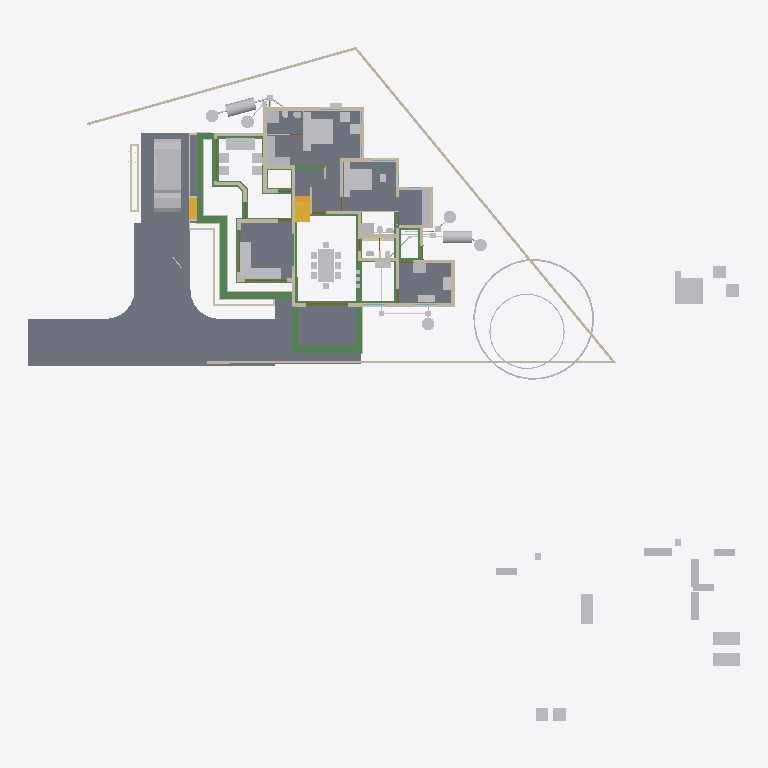
Plan cut of the same IFC building model at storey '00' (level 0.00 m, cut at 1.40 m), seen from above with north up, elements coloured by IFC class: 66 other elements (light grey), 49 walls (beige), 35 beams (green), 10 slabs (grey), 4 doors (brown), 2 stair flights (yellow). Cut surfaces are drawn darker.
Extent 50.8 m × 48.1 m × 10.9 m (x, y, z). Storeys (7): Footing at -0.72 m; 00 at 0.00 m; GF-MEP at 0.00 m; GF at 0.10 m; GF Lintel at 2.55 m; FF at 3.60 m; SF at 6.45 m. Elements (773): 208 IfcWall, 160 IfcBeam, 126 IfcColumn, 60 IfcPipeSegment, 50 IfcFurniture, 23 IfcDoor, 23 IfcRailing, 23 IfcWindow, 18 IfcSlab, 16 IfcSanitaryTerminal, 11 IfcRoof, 8 IfcPipeFitting.

HEADER;
FILE_DESCRIPTION(('ViewDefinition[DesignTransferView]'),'2;1');
FILE_NAME('AnilIFC.ifc','2025-06-04T09:05:28+05:30',(''),(''),'IfcOpenShell 0.8.2','Bonsai 0.8.2','');
FILE_SCHEMA(('IFC4X3'));
ENDSEC;
DATA;
#1=IFCPROJECT('0$WNUybvfAYORhaB4XNFsz',$,'My Project',$,$,$,$,(#14,#26),#9);
#30=IFCSITE('3M0IN1zgbAER3qQbvbHEyN',$,'My Site',$,$,#21593,$,$,$,$,$,$,$,$);
#2446=IFCSITE('1Q_c7uVcTCngKTLSlSECoW',$,'Site',$,$,#21603,#2459,$,$,$,$,$,$,$);
#36=IFCBUILDING('1$IA7hdqP7iPKszbJPMQXv',$,'My Building',$,$,#21598,$,$,$,$,$,$);
#42=IFCBUILDINGSTOREY('2kIwN_l2HEff17hxWulS$t',$,'00',$,$,#21448,$,$,$,$);
#96=IFCBUILDINGSTOREY('1ytHU9NMr9xuhR6nOuParS',$,'GF',$,$,#213466,$,$,$,$);
#113=IFCBUILDINGSTOREY('02Wk4pOKz6S8OjqfsSxw3f',$,'FF',$,$,#212981,$,$,$,$);
#12120=IFCBUILDINGSTOREY('30jjxh13H5ZfRPWBSBUv3P',$,'GF Lintel',$,$,#205699,$,$,$,$);
#63201=IFCBUILDINGSTOREY('29$z2S3$n8RvRPKj7iW$sZ',$,'SF',$,$,#63429,$,$,$,$);
#108970=IFCBUILDINGSTOREY('3iWuMSe1v7khUzkZ98yZ0Z',$,'Footing',$,$,#108991,$,$,$,$);
#147287=IFCBUILDINGSTOREY('2KbWokeHD6$ezCcWwHlXSS',$,'GF-MEP',$,$,#147303,$,$,$,$);
#102656=IFCSLAB('0PC2wOFKfA58MASSpvqWe1',$,'Slab',$,$,#214566,#102677,$,$);
#15926=IFCSLAB('0jKIsjEsnD1OzlWHdbrHaP',$,'Slab',$,$,#214471,#15940,$,$);
#144964=IFCSLAB('26vf0ogu9C3812sFdsj2Hs',$,'Slab',$,$,#217441,#144979,$,$);
#97782=IFCSLAB('2H_RNqbb95NBqUBEz4KwU3',$,'Slab',$,$,#214531,#97803,$,$);
#155018=IFCSLAB('10n62fAh17LfjHSjB4D384',$,'Slab',$,$,#217446,#155029,$,$);
#221614=IFCSLAB('3u4F3L3af6dgMderThQ_$K',$,'Slab',$,$,#222336,#221625,$,$);
#9759=IFCVEHICLE('1oADfEVWn0tPCUY0EM8eBG',$,'Vehicle',$,$,#44509,#9791,$,$);
#200045=IFCSLAB('22JovtuMj0thdM9sQLc68P',$,'Slab',$,$,#217456,#200056,$,$);
#207028=IFCSLAB('1vHk_ADTL0nR6_Ud9YvFeb',$,'Slab',$,$,#217431,#207039,$,$);
#14987=IFCWALL('3QvJTaeo13jR4q00Btfvpq',$,'Wall',$,$,#70690,#14998,$,$);
#18400=IFCFURNITURE('1R50XvKDL8EfbTnGY_njcY',$,'Furniture',$,$,#213566,#18399,$,$);
#15105=IFCWALL('2$tbsWQJT3PftHdFdSZRzF',$,'Wall',$,$,#70658,#15116,$,$);
#18901=IFCFURNITURE('24hcVyXrH4tf35GE4proyw',$,'Furniture',$,$,#213496,#18900,$,$);
#25612=IFCFURNITURE('2akChVyKvEohXfhOaKw10T',$,'Furniture',$,$,#213536,#25644,$,$);
#18777=IFCFURNITURE('1aP3zeWsL0ZQXEuRipuWXs',$,'Furniture',$,$,#213651,#18776,$,$);
#14884=IFCWALL('0MuvIxI8bFFxmzWw1hEsL7',$,'Wall',$,$,#70633,#14890,$,$);
#76381=IFCGEOGRAPHICELEMENT('2pfiLi3vv79x_8U6RE3CYp',$,'GeographicElement',$,$,#76413,#76449,$,$);
#25270=IFCFURNITURE('1LH09B9mjBF9cFS_bJydOX',$,'Furniture',$,$,#214486,#25301,$,$);
#227103=IFCSLAB('0NbiMhbl5Aeupc5Fq7gpT3',$,'Slab',$,$,#227654,#227114,$,$);
#224181=IFCBEAM('1lOzUHGlPFNPq2APRJQhx3',$,'Beam',$,$,#224599,#224192,$,$);
#224352=IFCBEAM('23FH9RV_1E2v_be4La2L6h',$,'Beam',$,$,#224522,#224363,$,$);
#222691=IFCBEAM('26WoSBV6T7mwmntGCIeDEB',$,'Beam',$,$,#225223,#222702,$,$);
#604=IFCWALL('0vQHFjq6DDjRfeuf4$xxQH',$,'Wall',$,$,#214786,#615,$,$);
#224306=IFCBEAM('2qh6QHiQvE0f1IxK_gahKm',$,'Beam',$,$,#224554,#224317,$,$);
#10353=IFCSTAIRFLIGHT('2Zm0rZgTbDdgxMEp5bq$9_',$,'StairFlight',$,$,#219994,#10385,$,12,11,0.183333337306976,0.150000005960464,.STRAIGHT.);
#204209=IFCTANK('3q6lEx8ZHBQhgG6s0DuiFc',$,'Tank',$,$,#241011,#204221,$,$);
#188=IFCWALL('1PzxetMNn7avsyHCxKbrs1',$,'Wall',$,$,#214756,#199,$,$);
#17678=IFCFURNITURE('2bin7WsULDjPeLfYKRFVAv',$,'Furniture',$,$,#213631,#17677,$,$);
#17233=IFCFURNITURE('0T3ErBLYfCbANjLJsek21j',$,'Furniture.012',$,$,#213621,#17232,$,$);
#18864=IFCFURNITURE('3pKgwG2ITCbQ1PcX8XbhFK',$,'Furniture',$,$,#213626,#18863,$,$);
#299=IFCWALL('3YOHcsAdT3PO$57Bo2wlO0',$,'Wall',$,$,#214781,#310,$,$);
#17628=IFCFURNITURE('17qZxJfnjAUwxgeyWuttn3',$,'Furniture',$,$,#213501,#17627,$,$);
#204314=IFCTANK('0xrqd_jgXCwP7slnJ3Jh45',$,'Tank',$,$,#241473,#204328,$,$);
#516=IFCWALL('0kHakQ$Fb8lPUKd_GxCfr6',$,'Wall',$,$,#218724,#527,$,$);
#149790=IFCBEAM('1a$n3x3YjFg97HuR3xHsyR',$,'Beam',$,$,#152152,#149801,$,$);
#25314=IFCFURNITURE('0Rgq7HzdzEhvU_dNff47Wu',$,'Furniture',$,$,#213531,#25343,$,$);
#222626=IFCBEAM('0rFvcNLZ9CSuFVM_t9qACn',$,'Beam',$,$,#222627,#222637,$,$);
#224441=IFCBEAM('3aq03j5wD3e9jvUmC0BPzl',$,'Beam',$,$,#224476,#224452,$,$);
#224378=IFCBEAM('0Pziw04D1CpgNTMXWLRe3H',$,'Beam',$,$,#224427,#224389,$,$);
#74869=IFCGEOGRAPHICELEMENT('3qyTpdBrLCaxCPBVEhKmZp',$,'GeographicElement',$,$,#76320,#74901,$,$);
#153032=IFCBEAM('0Lg9H3X11CLvuYUlttgRuM',$,'Beam',$,$,#153747,#153043,$,$);
#16799=IFCFURNITURE('055N_$xmX9ZQbc0CYFtvE3',$,'Furniture',$,$,#213571,#16798,$,$);
#17096=IFCFURNITURE('0yYwZAg3jFQvkxBxQ0MGp1',$,'Furniture',$,$,#213576,#17095,$,$);
#18669=IFCFURNITURE('0_rDbuDo58VxsMmqMXWGXl',$,'Furniture',$,$,#213581,#18668,$,$);
#1217=IFCWALL('2Q5YCkzor9Ngjftvgr0hJV',$,'Wall',$,$,#214881,#1228,$,$);
#25122=IFCFURNITURE('0eMwo17SHA2AtkijqvowIK',$,'Furniture',$,$,#213641,#25153,$,$);
#154500=IFCBEAM('080XFfqrn6FfLsy8Inj5Im',$,'Beam',$,$,#154551,#154511,$,$);
#423=IFCWALL('1yZ5GwNe15fArSzrc3cNGE',$,'Wall',$,$,#214811,#434,$,$);
#19988=IFCWALL('1w6VKMxRj2hObZ_QLhIAvk',$,'Wall',$,$,#214776,#19999,$,$);
#454=IFCWALL('1cEUYXkQ18g8A2AkmtiTwk',$,'Wall',$,$,#214886,#465,$,$);
#17365=IFCFURNITURE('0Tjm9jror8bPxG689sHAj8',$,'Furniture',$,$,#213601,#17364,$,$);
#17439=IFCFURNITURE('076SYXiXP7jhnOyre$gCoP',$,'Furniture',$,$,#213486,#17438,$,$);
#6545=IFCSTAIRFLIGHT('3mjK21MVj5Wxp88atmNL9l',$,'StairFlight',$,$,#60989,#6544,$,2,1,0.150000005960464,0.25,.STRAIGHT.);
#25161=IFCFURNITURE('3ia0j471fEl9_3EcPDtlMf',$,'Furniture',$,$,#213526,#29497,$,$);
#151408=IFCBEAM('11UmVD6Hv2zOoPXsLeu2$6',$,'Beam',$,$,#218179,#151419,$,$);
#842=IFCWALL('3BP$Kj7eL8rfLzufr5wfXy',$,'Wall',$,$,#214816,#853,$,$);
#17513=IFCFURNITURE('0VTCb1Evn558OH68N69Eaz',$,'Furniture',$,$,#213606,#17512,$,$);
#18827=IFCFURNITURE('0zixzxSUv7NBPjkhBn6BwL',$,'Furniture',$,$,#213491,#18826,$,$);
#57461=IFCWALL('22p$gjPlf4_fmH50hLiwEg',$,'Wall',$,$,#165724,#57472,$,$);
#223284=IFCWALL('1kJplBRRT1Fh3voe2XeS0$',$,'Wall',$,$,#225036,#223295,$,$);
#150465=IFCBEAM('3oiz4vW992SAq93f3Yx8gc',$,'Beam',$,$,#218332,#150476,$,$);
#17045=IFCFURNITURE('3keQdM9i5FJ9JBwmsM_Qg3',$,'Furniture',$,$,#213586,#17044,$,$);
#17328=IFCFURNITURE('3InpbPAMj2MBzrSOMYlvHV',$,'Furniture',$,$,#213591,#17327,$,$);
#224207=IFCBEAM('3HlITzGVjEufUK_QGi9Zvr',$,'Beam',$,$,#224618,#224218,$,$);
#23313=IFCSANITARYTERMINAL('2AQwLasl50KvvqUmlCa0I7',$,'SanitaryTerminal',$,$,#214841,#23345,$,$);
#153666=IFCBEAM('0MIPwZEUXATv$BBWagWbD4',$,'Beam',$,$,#153932,#153677,$,$);
#25356=IFCSANITARYTERMINAL('0DGlzq0Xv7KwIjCvA14zlk',$,'SanitaryTerminal',$,$,#214921,#25369,$,$);
#130=IFCWALL('04CHTr6Lj4wPvBnmyPYJ6Z',$,'Wall',$,$,#214751,#138,$,$);
#144998=IFCSLAB('32xDgTD3b17PKhJCvtkc6X',$,'Slab',$,$,#227649,#145009,$,$);
#38948=IFCWALL('0ipxxeBA962ABePks$Jpav',$,'Wall',$,$,#166017,#38979,$,$);
#85080=IFCELECTRICAPPLIANCE('3r3ymMflv8O8jCD$O86PPW',$,'ElectricAppliance',$,$,#214506,#85111,$,$);
#18714=IFCFURNITURE('0sWiAZchD9CQr_lkdFZUTW',$,'Furniture',$,$,#213596,#18713,$,$);
#73000=IFCWALL('3z7g50jMX4Rh8$1_kKCMxL',$,'Wall',$,$,#165780,#73011,$,$);
#204345=IFCTANK('3jsxGxAp58sw79OAt0NNOi',$,'Tank',$,$,#241190,#204359,$,$);
#241282=IFCTANK('1ClSFGRB94D9XhBcG3RnFX',$,'Tank',$,$,#241488,#241296,$,$);
#204417=IFCTANK('0_px9uMVP1dAH9R0Cr5xQq',$,'Tank',$,$,#241021,#204431,$,$);
#204391=IFCTANK('2pDktfyT55gPAnZ5QEFKIh',$,'Tank',$,$,#241031,#204405,$,$);
#241191=IFCTANK('3quQ9kmFP6aO36dq$oh0hE',$,'Tank',$,$,#241483,#241205,$,$);
#57537=IFCWALL('0RVWYaWSX1oeXNJZV9D28p',$,'Wall',$,$,#165897,#57548,$,$);
#86224=IFCSANITARYTERMINAL('2biCU27_zEgBtPNwtE6wvd',$,'SanitaryTerminal',$,$,#214966,#86256,$,$);
#699=IFCWALL('1YEXD_311BPxR14yKIlEMz',$,'Wall',$,$,#214771,#710,$,$);
#223342=IFCWALL('2UZAob87z8egHUuMapM6YH',$,'Wall',$,$,#225018,#223353,$,$);
#238580=IFCSANITARYTERMINAL('1Z8TkyZjD51erRHz0hnI0S',$,'SanitaryTerminal',$,$,#238620,#238593,$,$);
#392=IFCWALL('3Qya9ZYJP97B1xsfIiUBer',$,'Wall',$,$,#214821,#403,$,$);
#1440=IFCWALL('3GLM2Z4Pf1HOc7RaVPeooN',$,'Wall',$,$,#214861,#1451,$,$);
#82229=IFCWALL('1dZywMfXH8hBJcwgdnriym',$,'Wall',$,$,#226080,#82266,$,$);
#154273=IFCBEAM('1XRnEmK9H0BQ9w5Vz4gh4C',$,'Beam',$,$,#154322,#154284,$,$);
#142134=IFCBEAM('14qZT0W4L2H8jVZf6E8d6q',$,'Beam',$,$,#218480,#142145,$,$);
#29358=IFCWALL('3U3_2IE6LES8tAXzbZT3By',$,'Wall',$,$,#214856,#29370,$,$);
#220591=IFCWALL('3GMSJZXA14vBkb5sJHOMvl',$,'Wall',$,$,#220722,#220628,$,$);
#1892=IFCWALL('2btlAvQzb6KvChKkPyT1tL',$,'Wall',$,$,#221475,#1903,$,$);
#86279=IFCELECTRICAPPLIANCE('1lTy1pOgr4efy1fl4xNZg$',$,'ElectricAppliance',$,$,#214911,#86311,$,$);
#150004=IFCBEAM('0Wq3PonavD4woKKxMkERIJ',$,'Beam',$,$,#218240,#150015,$,$);
#4273=IFCWALL('1oh7zEnUH4yxmpd05lCSWC',$,'Wall',$,$,#214851,#4284,$,$);
#22214=IFCFURNITURE('0KTzOcFqX39OX7TZqBe6XZ',$,'Furniture',$,$,#213516,#22227,$,$);
#22327=IFCFURNITURE('2JUXPztkjFqBln5k4xn9m1',$,'Furniture',$,$,#213506,#22340,$,$);
#22388=IFCFURNITURE('31n1J_$I57pu5jDAm8k1r8',$,'Furniture',$,$,#213656,#22401,$,$);
#22421=IFCFURNITURE('2zy8cDFfn09g6xCglxdYzf',$,'Furniture',$,$,#213661,#22434,$,$);
#1756=IFCWALL('1k48VKPdv0Vg_oNqsf$EZh',$,'Wall',$,$,#214766,#1767,$,$);
#149583=IFCBEAM('0jjyRdsLz72vam6tv77R1y',$,'Beam',$,$,#154784,#149594,$,$);
#138833=IFCWALL('28JS9ZVTrCrhN46P$xeur9',$,'Wall',$,$,#203845,#138844,$,$);
#154579=IFCBEAM('1PLUaeYxr8p9h7F8BQJXhz',$,'Beam',$,$,#155138,#154590,$,$);
#22162=IFCFURNITURE('1HAj9Qqb15fxKqqLnUY5tx',$,'Furniture',$,$,#213511,#22194,$,$);
#22355=IFCFURNITURE('1ER_YDI7H04eJegewwbPZx',$,'Furniture',$,$,#213521,#22368,$,$);
#153761=IFCBEAM('0JE0A_M8D9_egBrIEG$q7Y',$,'Beam',$,$,#153823,#153772,$,$);
#1657=IFCWALL('1k5DFfksL0DBm8B9dpCj$F',$,'Wall',$,$,#214761,#1668,$,$);
#203639=IFCBEAM('27gWilPZbAdwC6C_lbC_HJ',$,'Beam',$,$,#204937,#203650,$,$);
#12250=IFCDOOR('2BRBKprhj7ox11yrDLu5ws',$,'Door',$,$,#112401,#36046,$,$,$,$,$,$);
#203391=IFCBEAM('2U3cZlwZDD7fjBU6g6wJMw',$,'Beam',$,$,#203474,#203402,$,$);
#203739=IFCBEAM('3j2TBnNUr6rw22fCpcS01U',$,'Beam',$,$,#204781,#203750,$,$);
#154183=IFCBEAM('0Yihe8znn258ntGVME035D',$,'Beam',$,$,#218258,#154194,$,$);
#222498=IFCWALL('1kgHzvkLH2B8MABxWXD1tV',$,'Wall',$,$,#224962,#222509,$,$);
#48854=IFCBEAM('3U47t32W1D9x3RIjIi17rc',$,'Beam',$,$,#213691,#48865,$,$);
#150234=IFCBEAM('2B8XZeXov5DwUqjkCLUQAb',$,'Beam',$,$,#218069,#150245,$,$);
#150491=IFCBEAM('2osefDFyT39RvPBFJKNEEC',$,'Beam',$,$,#218314,#150502,$,$);
#152267=IFCBEAM('0fm6yBtbr6jhrDshJ366vP',$,'Beam',$,$,#202857,#152278,$,$);
#945=IFCWALL('3f0b5i_z5A1wo_s5RrCXKn',$,'Wall',$,$,#214746,#956,$,$);
#268=IFCWALL('2RgLl6fRz15frDI_PC4t9e',$,'Wall',$,$,#214846,#279,$,$);
#59003=IFCWALL('0QbKQ4QwXCE91xtueIIBH_',$,'Wall',$,$,#165935,#59014,$,$);
#65015=IFCBEAM('1H_xJU4fn99g6PolxbP1In',$,'Beam',$,$,#214196,#65026,$,$);
#154992=IFCBEAM('14zvi$Bpb4xwFJ3Mb45n0x',$,'Beam',$,$,#155143,#155003,$,$);
#224238=IFCBEAM('0RkNPsyYb1TBDATBUb_Qxu',$,'Beam',$,$,#225146,#224249,$,$);
#113194=IFCWALL('1WVu$Hs8fEuOKpLmv8LTuy',$,'Wall',$,$,#214896,#113205,$,$);
#153977=IFCBEAM('0TWa$AyqT83PWOB1D1JXxe',$,'Beam',$,$,#203610,#153988,$,$);
#53022=IFCBEAM('0lKseJo1n4YASRH6Y4ypCb',$,'Beam',$,$,#213706,#53033,$,$);
#57210=IFCWALL('3YfBuLdxrF$B0Hmh7k8yp1',$,'Wall',$,$,#165760,#57216,$,$);
#1172=IFCWALL('2GwPRnCnz058ACz_ZbcJ05',$,'Wall',$,$,#214801,#1183,$,$);
#209764=IFCWALL('0qBCl2ugT0JfvcYXuy7ufx',$,'Wall',$,$,#219466,#209776,$,$);
#18632=IFCFURNITURE('2XUZmvobvC1gsAzioRJWb7',$,'Furniture',$,$,#213646,#18631,$,$);
#98113=IFCFURNITURE('10jljVhcr49Q09$4qRzO8T',$,'Furniture',$,$,#214536,#98129,$,$);
#900=IFCWALL('1fOjCHp7n9IvAaRIenRr6l',$,'Wall',$,$,#214741,#911,$,$);
#98460=IFCFURNITURE('2o32gnRgj7JOnZ46_g1ygp',$,'Furniture',$,$,#214541,#98492,$,$);
#223216=IFCWALL('3zJ7Myx7H2ORNWcQ3MghXT',$,'Wall',$,$,#224944,#223227,$,$);
#225826=IFCUNITARYEQUIPMENT('3Yv$sbS$b2rO2b0ifjv81B',$,'UnitaryEquipment',$,$,#225839,#225834,$,$);
#223478=IFCWALL('1HZkZ5eW50X97Fhc$ZwN7s',$,'Wall',$,$,#224788,#223489,$,$);
#23233=IFCSANITARYTERMINAL('0AyAwyofT05v1O_NxO0jH2',$,'SanitaryTerminal',$,$,#214836,#23265,$,$);
#17157=IFCFURNITURE('3SbcOvQD51GhDFdMrfJy7o',$,'Furniture',$,$,#213481,#17156,$,$);
#17715=IFCFURNITURE('1K5CC3v$51_RkeRHCfWF1K',$,'Furniture',$,$,#213611,#17714,$,$);
#18521=IFCFURNITURE('30UJjqf1X57hbrPqq67ADj',$,'Furniture',$,$,#213616,#18520,$,$);
#25249=IFCFURNITURE('1SXHrIKEbF3Avs1_u_np1P',$,'Furniture',$,$,#214481,#25262,$,$);
#25207=IFCFURNITURE('2uCA7urEX5jwtO78eo2CJ0',$,'Furniture',$,$,#214476,#25220,$,$);
#34346=IFCDOOR('0OUxOPs7zFRAy3HKSliQuy',$,'Door',$,$,#112533,#34378,$,$,$,$,$,$);
#12800=IFCDOOR('39JD$kR8X0NPRTeSE4w5EH',$,'Door',$,$,#155270,#34459,$,$,$,$,$,$);
#46961=IFCDOOR('05FZZvsyf959qcUkPSLQsf',$,'Door',$,$,#110698,#46992,$,$,$,$,$,$);
#573=IFCWALL('2Qu9Lk0Sn4FwvPmybXWNcw',$,'Wall',$,$,#214891,#584,$,$);
#234953=IFCPIPESEGMENT('0joFklGhXC_OleRCxvcys9',$,'PipeSegment',$,$,#235012,#234987,$,$);
#36450=IFCWALL('1bzvSivc55Gu6ANT5eBo$k',$,'Wall',$,$,#215044,#36462,$,$);
#25408=IFCSANITARYTERMINAL('0qCZoCmrD1B9CO5Kg0plPw',$,'SanitaryTerminal',$,$,#235690,#25421,$,$);
#23273=IFCSANITARYTERMINAL('20JUjhvWbBRRjSV1SLXVka',$,'SanitaryTerminal',$,$,#227282,#23305,$,$);
#25460=IFCSANITARYTERMINAL('0u$EF64DX2vwQITCsVFWKX',$,'SanitaryTerminal',$,$,#214956,#25473,$,$);
#25382=IFCSANITARYTERMINAL('2vD3tSgcTBU8lPnKKbK96B',$,'SanitaryTerminal',$,$,#214926,#25395,$,$);
#2056=IFCWALL('3m9H6N70nCXvzVOEeycG90',$,'Wall',$,$,#226062,#2067,$,$);
#221075=IFCPIPESEGMENT('24B4Qe5bfEpegGSk0e0W3i',$,'PipeSegment',$,$,#234293,#221109,$,$);
#201014=IFCWALL('3WIbNLS754UOOY3WD4O$Nb',$,'Wall',$,$,#214941,#201025,$,$);
#201105=IFCWALL('3akkZCONn2Ve5yF4U7_f5I',$,'Wall',$,$,#214946,#201116,$,$);
#228252=IFCDISTRIBUTIONCHAMBERELEMENT('1bEtxl3iH9Nw8bzu5naMK2',$,'DistributionChamberElement',$,$,#229611,#228265,$,$);
#241077=IFCDISTRIBUTIONCHAMBERELEMENT('11E7Iaij59nBbwY35pFoIS',$,'DistributionChamberElement',$,$,#241468,#241090,$,$);
#19350=IFCWALL('1vmHNPZZf35A3$ZzlI3hrB',$,'Wall',$,$,#215380,#19361,$,$);
#207136=IFCWALL('0BA5F1JlLEWgKnKEz59J2v',$,'Wall',$,$,#221316,#207147,$,$);
#25434=IFCSANITARYTERMINAL('2JE6HIrKjAm9pFdRxgG_wV',$,'SanitaryTerminal',$,$,#214961,#25447,$,$);
#154961=IFCBEAM('1M$X2N29PFLQx24Rv60e7t',$,'Beam',$,$,#217506,#154972,$,$);
#144717=IFCBEAM('2gxyEwCn948wb20WSxeeuS',$,'Beam',$,$,#144754,#144729,$,$);
#2101=IFCWALL('31H7rpK8j5AxAH6BkyaHYJ',$,'Wall',$,$,#214831,#2112,$,$);
#227805=IFCDISTRIBUTIONCHAMBERELEMENT('3LLfssRtjDLvZhewAniMZP',$,'DistributionChamberElement',$,$,#234927,#227814,$,$);
#227958=IFCDISTRIBUTIONCHAMBERELEMENT('1894xrp1T3cwDgnU_JZNjD',$,'DistributionChamberElement',$,$,#234937,#227971,$,$);
#237961=IFCPIPESEGMENT('08C_or6AD7qhc8tvpi1tf8',$,'PipeSegment',$,$,#241071,#237995,$,$);
ENDSEC;